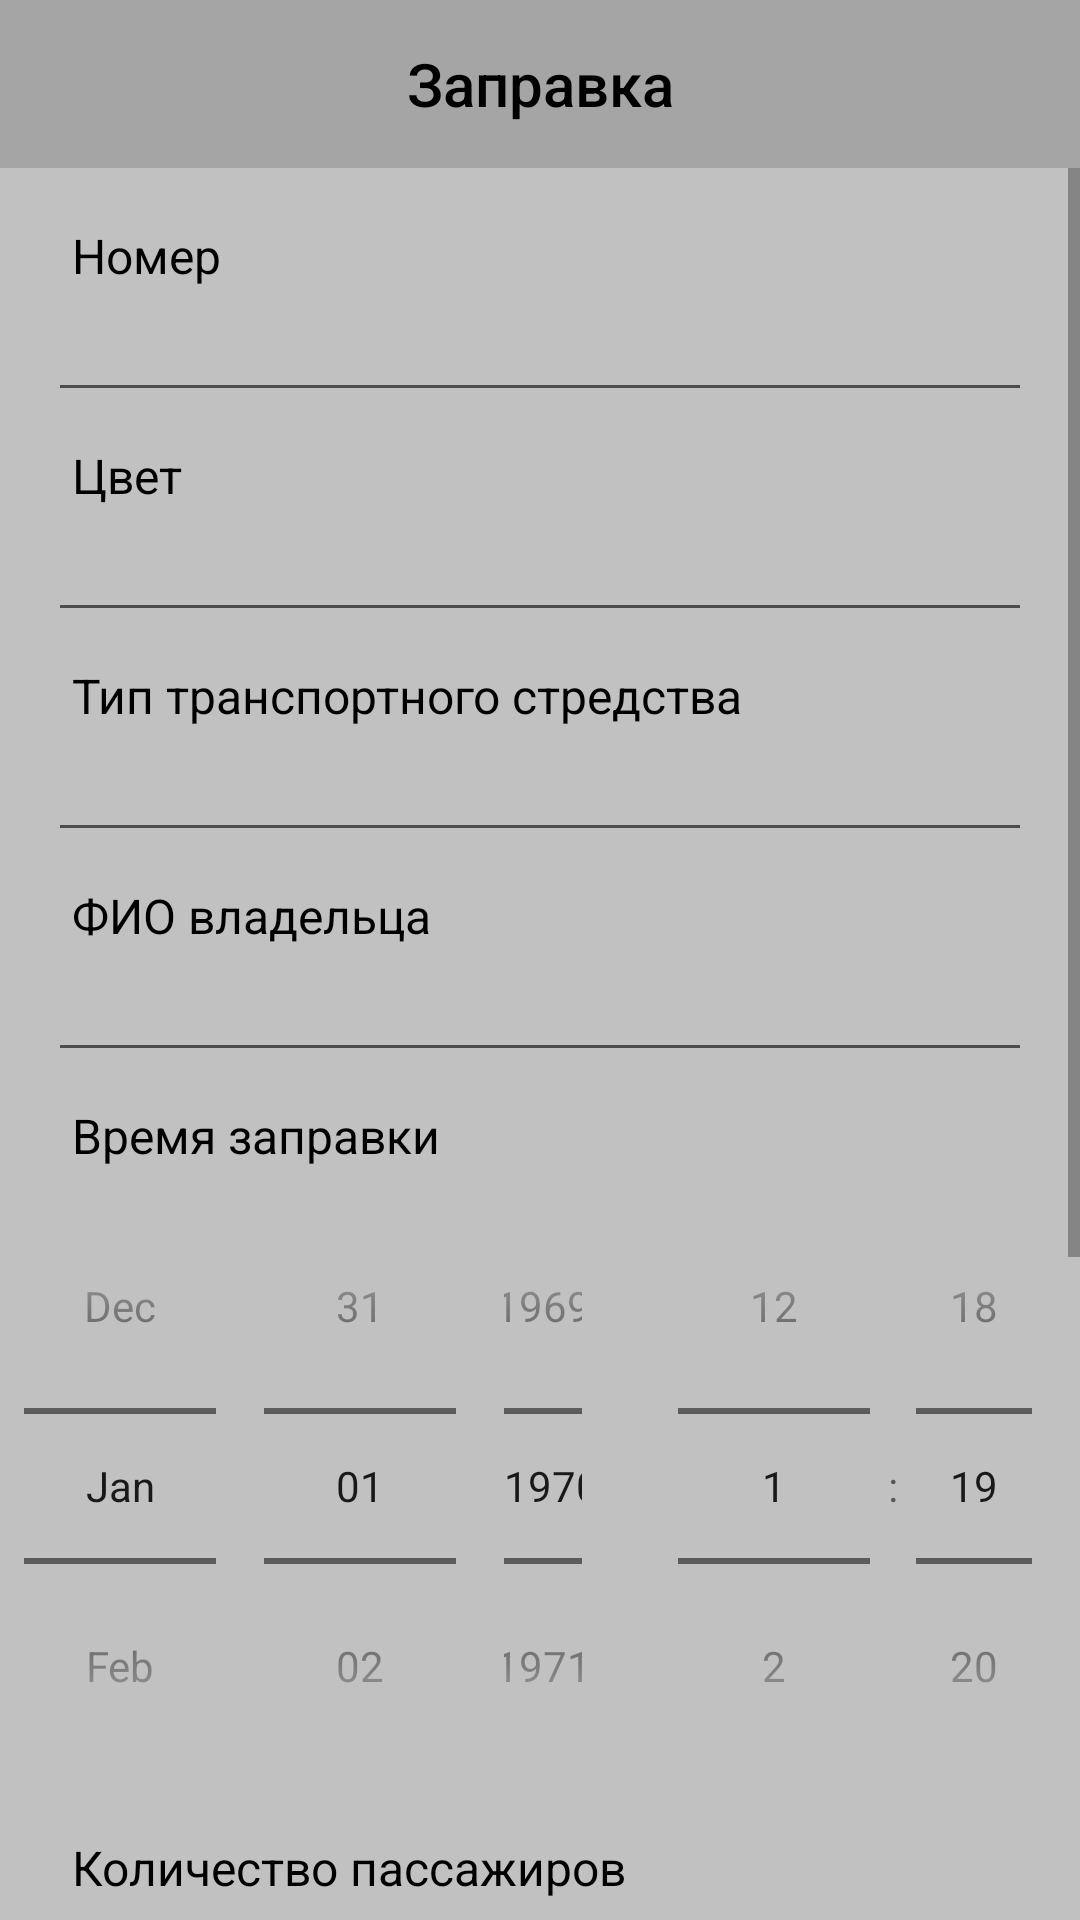

Here is an Android app screen rendered from its layout file. Give the layout XML and the strings, colors and styles it references.
<!-- AndroidManifest.xml: application theme Theme.Individual -->
<!-- res/layout/fragment_car_create_edit.xml -->
<?xml version="1.0" encoding="utf-8"?>
<layout xmlns:android="http://schemas.android.com/apk/res/android"
    xmlns:app="http://schemas.android.com/apk/res-auto"
    xmlns:tools="http://schemas.android.com/tools">

    <androidx.constraintlayout.widget.ConstraintLayout
        android:layout_width="match_parent"
        android:layout_height="match_parent"
        android:background="@color/bg_screen"
        android:clickable="true"
        android:focusable="true">

        <com.google.android.material.appbar.AppBarLayout
            android:id="@+id/appbar"
            android:layout_width="match_parent"
            android:layout_height="wrap_content"
            app:layout_constraintTop_toTopOf="parent">

            <com.google.android.material.appbar.MaterialToolbar
                android:id="@+id/toolbar"
                android:layout_width="match_parent"
                android:layout_height="?attr/actionBarSize"
                android:background="@color/bg_toolbar"
                app:navigationIcon="@drawable/ic_back_arrow">

                <TextView
                    android:layout_width="wrap_content"
                    android:layout_height="wrap_content"
                    android:layout_gravity="center"
                    android:text="Заправка"
                    android:textAppearance="@style/ToolbarTitle" />

            </com.google.android.material.appbar.MaterialToolbar>
        </com.google.android.material.appbar.AppBarLayout>

        <ScrollView
            android:layout_width="match_parent"
            android:layout_height="0dp"
            app:layout_constraintBottom_toBottomOf="parent"
            app:layout_constraintTop_toBottomOf="@id/appbar"
            app:layout_constraintVertical_bias="0.0"
            tools:layout_editor_absoluteX="0dp">

            <androidx.constraintlayout.widget.ConstraintLayout
                android:layout_width="match_parent"
                android:layout_height="wrap_content"
                android:paddingBottom="30dp">

                <TextView
                    android:layout_width="wrap_content"
                    android:layout_height="wrap_content"
                    android:layout_marginStart="8dp"
                    android:text="Номер"
                    android:textAppearance="@style/BaseText"
                    app:layout_constraintBottom_toTopOf="@+id/et_number"
                    app:layout_constraintStart_toStartOf="@+id/et_number" />

                <EditText
                    android:id="@+id/et_number"
                    android:layout_width="match_parent"
                    android:layout_height="wrap_content"
                    android:layout_marginHorizontal="16dp"
                    android:layout_marginTop="40dp"
                    app:layout_constraintTop_toTopOf="parent"
                    tools:layout_editor_absoluteX="16dp" />

                <TextView
                    android:layout_width="wrap_content"
                    android:layout_height="wrap_content"
                    android:layout_marginStart="8dp"
                    android:text="Цвет"
                    android:textAppearance="@style/BaseText"
                    app:layout_constraintBottom_toTopOf="@+id/et_color"
                    app:layout_constraintStart_toStartOf="@+id/et_color" />

                <EditText
                    android:id="@+id/et_color"
                    android:layout_width="match_parent"
                    android:layout_height="wrap_content"
                    android:layout_marginHorizontal="16dp"
                    android:layout_marginTop="32dp"
                    app:layout_constraintTop_toBottomOf="@+id/et_number"
                    tools:layout_editor_absoluteX="16dp" />

                <TextView
                    android:layout_width="wrap_content"
                    android:layout_height="wrap_content"
                    android:layout_marginStart="8dp"
                    android:text="Тип транспортного стредства"
                    android:textAppearance="@style/BaseText"
                    app:layout_constraintBottom_toTopOf="@+id/et_vehicle_type"
                    app:layout_constraintStart_toStartOf="@+id/et_vehicle_type" />

                <EditText
                    android:id="@+id/et_vehicle_type"
                    android:layout_width="match_parent"
                    android:layout_height="wrap_content"
                    android:layout_marginHorizontal="16dp"
                    android:layout_marginTop="32dp"
                    app:layout_constraintTop_toBottomOf="@+id/et_color"
                    tools:layout_editor_absoluteX="16dp" />

                <TextView
                    android:layout_width="wrap_content"
                    android:layout_height="wrap_content"
                    android:layout_marginStart="8dp"
                    android:text="ФИО владельца"
                    android:textAppearance="@style/BaseText"
                    app:layout_constraintBottom_toTopOf="@+id/et_owner_name"
                    app:layout_constraintStart_toStartOf="@+id/et_owner_name" />

                <EditText
                    android:id="@+id/et_owner_name"
                    android:layout_width="match_parent"
                    android:layout_height="wrap_content"
                    android:layout_marginHorizontal="16dp"
                    android:layout_marginTop="32dp"
                    app:layout_constraintTop_toBottomOf="@+id/et_vehicle_type" />

                <DatePicker
                    android:id="@+id/dpFuelingDate"
                    android:layout_width="0dp"
                    android:layout_height="wrap_content"
                    android:layout_marginTop="32dp"
                    android:calendarViewShown="false"
                    android:datePickerMode="spinner"
                    app:layout_constraintEnd_toStartOf="@+id/tpFuelingTime"
                    app:layout_constraintStart_toStartOf="parent"
                    app:layout_constraintTop_toBottomOf="@+id/et_owner_name" />

                <TextView
                    android:layout_marginHorizontal="24dp"
                    android:layout_width="wrap_content"
                    android:layout_height="wrap_content"
                    android:text="Время заправки"
                    android:textAppearance="@style/BaseText"
                    app:layout_constraintBottom_toTopOf="@+id/tpFuelingTime"
                    app:layout_constraintStart_toEndOf="@+id/tpFuelingTime"
                    app:layout_constraintStart_toStartOf="@+id/dpFuelingDate" />

                <TimePicker
                    android:id="@+id/tpFuelingTime"
                    android:layout_width="150dp"
                    android:layout_height="wrap_content"

                    android:timePickerMode="spinner"
                    app:layout_constraintBottom_toBottomOf="@+id/dpFuelingDate"
                    app:layout_constraintEnd_toEndOf="parent"
                    app:layout_constraintTop_toTopOf="@+id/dpFuelingDate" />

                <TextView
                    android:layout_width="wrap_content"
                    android:layout_height="wrap_content"
                    android:layout_marginStart="8dp"
                    android:text="Количество пассажиров"
                    android:textAppearance="@style/BaseText"
                    app:layout_constraintBottom_toTopOf="@+id/etPassengersCount"
                    app:layout_constraintStart_toStartOf="@+id/etPassengersCount" />

                <EditText
                    android:id="@+id/etPassengersCount"
                    android:layout_width="match_parent"
                    android:layout_height="wrap_content"
                    android:layout_marginHorizontal="16dp"
                    android:layout_marginTop="32dp"
                    android:digits="0123456789"
                    android:inputType="number"
                    app:layout_constraintTop_toBottomOf="@+id/tpFuelingTime" />

                <TextView
                    android:layout_width="wrap_content"
                    android:layout_height="wrap_content"
                    android:layout_marginStart="8dp"
                    android:text="Тип топлива"
                    android:textAppearance="@style/BaseText"
                    app:layout_constraintBottom_toTopOf="@+id/etFuelType"
                    app:layout_constraintStart_toStartOf="@+id/etFuelType" />

                <EditText
                    android:id="@+id/etFuelType"
                    android:layout_width="match_parent"
                    android:layout_height="wrap_content"
                    android:layout_marginHorizontal="16dp"
                    android:layout_marginTop="32dp"
                    app:layout_constraintTop_toBottomOf="@+id/etPassengersCount" />

                <TextView
                    android:layout_width="wrap_content"
                    android:layout_height="wrap_content"
                    android:layout_marginStart="8dp"
                    android:text="Литров залито"
                    android:textAppearance="@style/BaseText"
                    app:layout_constraintBottom_toTopOf="@+id/etFuelVolume"
                    app:layout_constraintStart_toStartOf="@+id/etFuelVolume" />

                <EditText
                    android:id="@+id/etFuelVolume"
                    android:layout_width="match_parent"
                    android:layout_height="wrap_content"
                    android:layout_marginHorizontal="16dp"
                    android:layout_marginTop="32dp"
                    android:digits="0123456789"
                    android:inputType="number"
                    app:layout_constraintTop_toBottomOf="@+id/etFuelType" />

                <Button
                    android:id="@+id/btnSave"
                    style="@style/BaseButton"
                    android:layout_width="match_parent"
                    android:layout_height="wrap_content"
                    android:layout_marginHorizontal="16dp"
                    android:layout_marginTop="32dp"
                    android:text="Сохранить"
                    app:layout_constraintTop_toBottomOf="@id/etFuelVolume" />

                <Button
                    android:id="@+id/btnDelete"
                    style="@style/BaseButton"
                    android:layout_width="wrap_content"
                    android:layout_height="wrap_content"
                    android:layout_marginTop="16dp"
                    android:backgroundTint="@color/red"
                    android:text="Удалить"
                    app:layout_constraintStart_toStartOf="@+id/btnSave"
                    app:layout_constraintTop_toBottomOf="@+id/btnSave" />
            </androidx.constraintlayout.widget.ConstraintLayout>
        </ScrollView>


    </androidx.constraintlayout.widget.ConstraintLayout>
</layout>
<!-- resources referenced by this layout -->
<resources>
  <color name="bg_screen">#C1C1C1</color>
  <color name="bg_toolbar">#A5A5A5</color>
  <color name="red">#D32F2F</color>
  <style name="BaseButton">
          <item name="android:textSize">16sp</item>
          <item name="android:textColor">@color/white</item>
          <item name="android:textAllCaps">false</item>
          <item name="android:background">@drawable/btn_rounded</item>
      </style>
  <style name="BaseText">
          <item name="android:textSize">16sp</item>
          <item name="android:textColor">@color/black</item>
      </style>
  <style name="ToolbarTitle" parent="TextAppearance.AppCompat.Title">
          <item name="android:textColor">@color/black</item>
          <item name="android:textSize">20sp</item>
          <item name="fontFamily">sans-serif-medium</item>
      </style>
  <style name="Theme.Individual" parent="Theme.MaterialComponents.Light.NoActionBar.Bridge">
          
          <item name="colorPrimary">@color/purple_500</item>
          <item name="colorPrimaryVariant">@color/purple_700</item>
          <item name="colorOnPrimary">@color/white</item>
          
          <item name="colorSecondary">@color/teal_200</item>
          <item name="colorSecondaryVariant">@color/teal_700</item>
          <item name="colorOnSecondary">@color/black</item>
          
          <item name="android:statusBarColor">#7A7A7A</item>
          
      </style>
  <color name="white">#FFFFFFFF</color>
  <!-- drawable btn_rounded (drawable) -->
  <?xml version="1.0" encoding="utf-8"?>
  <ripple xmlns:android="http://schemas.android.com/apk/res/android"
      android:color="?android:attr/colorControlHighlight">
      <item>
          <shape>
              <solid
                  android:color="@color/main"
                  android:shape="rectangle" />
              <corners android:radius="16dp" />
          </shape>
      </item>
  </ripple>
  <color name="black">#FF000000</color>
  <color name="purple_500">#FF6200EE</color>
  <color name="purple_700">#FF3700B3</color>
  <color name="teal_200">#FF03DAC5</color>
  <color name="teal_700">#FF018786</color>
  <color name="main">#393939</color>
</resources>
